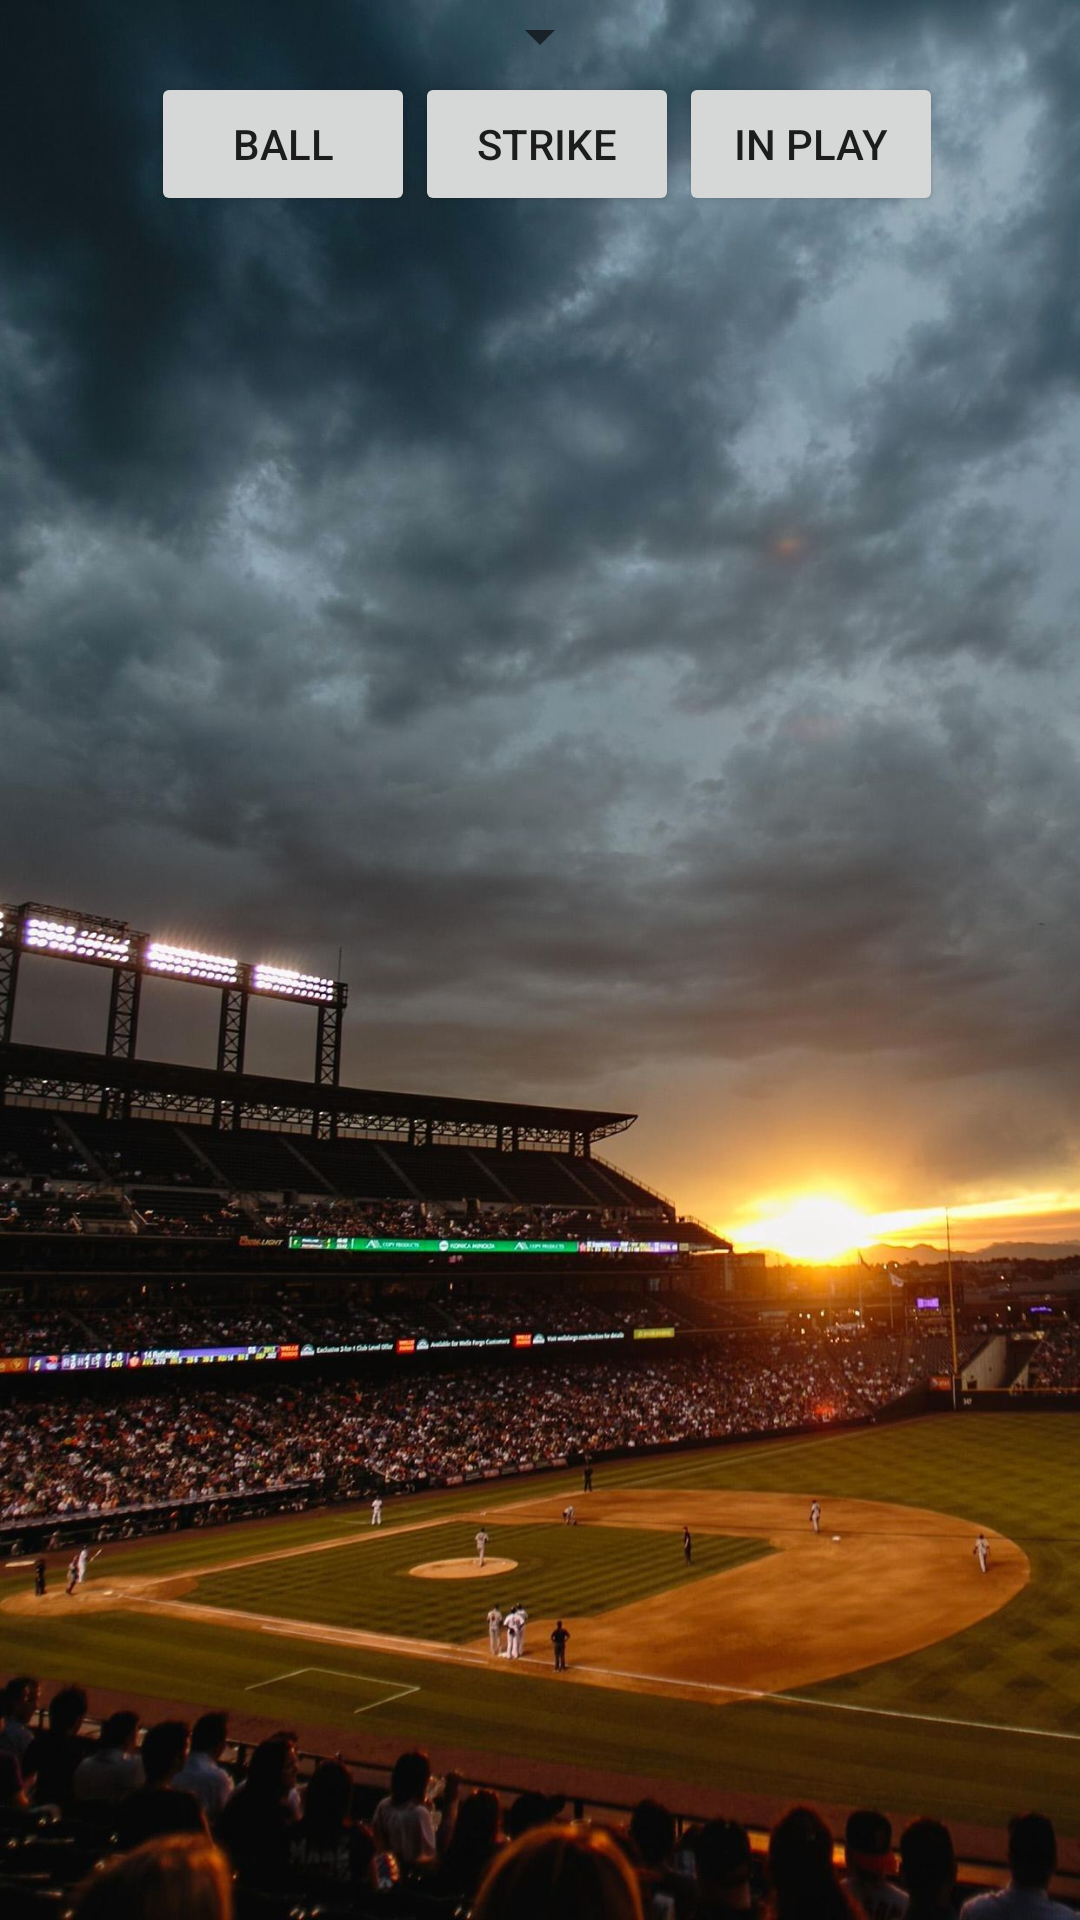

Reconstruct the res/layout file that produces this screen, plus the resources it refers to.
<!-- AndroidManifest.xml: application theme Theme.BaseballTracker -->
<!-- res/layout/activity_batting.xml -->
<?xml version="1.0" encoding="utf-8"?>
<androidx.constraintlayout.widget.ConstraintLayout xmlns:android="http://schemas.android.com/apk/res/android"
    xmlns:app="http://schemas.android.com/apk/res-auto"
    xmlns:tools="http://schemas.android.com/tools"
    android:layout_width="match_parent"
    android:layout_height="match_parent"
    tools:context=".BattingActivity"
    android:background="@drawable/bbhome">

    

    <LinearLayout
        android:layout_width="match_parent"
        android:layout_height="wrap_content"
        android:gravity="center"
        android:orientation="vertical"
        tools:ignore="MissingConstraints">


        <Spinner
            android:gravity="left"
            android:layout_width="wrap_content"
            android:layout_height="wrap_content"
            android:id="@+id/pitcher"
            />

        <LinearLayout
            android:gravity="center"
            android:layout_width="match_parent"
            android:layout_height="wrap_content">
            <Button
                android:id="@+id/bppichBall"
                android:layout_width="wrap_content"
                android:layout_height="wrap_content"

                android:layout_marginLeft="5dp"


                android:text="Ball" />

            <Button
                android:id="@+id/bppitchStrike"

                android:layout_width="wrap_content"
                android:layout_height="wrap_content"
                android:text="Strike"
                />

            <Button
                android:layout_width="wrap_content"
                android:layout_height="wrap_content"
                android:id="@+id/bpinplay"
                android:text="In Play"/>
        </LinearLayout>



            />


    </LinearLayout>


</androidx.constraintlayout.widget.ConstraintLayout>
<!-- resources referenced by this layout -->
<resources>
  <!-- drawable bbhome: jpg bitmap (drawable, 234150 bytes) -->
  <style name="Theme.BaseballTracker" parent="Theme.MaterialComponents.DayNight.DarkActionBar">
          
          <item name="colorPrimary">@color/primary</item>
          <item name="colorPrimaryVariant">@color/purple_700</item>
          <item name="colorOnPrimary">@color/white</item>
          
          <item name="colorSecondary">@color/teal_200</item>
          <item name="colorSecondaryVariant">@color/teal_700</item>
          <item name="colorOnSecondary">@color/black</item>
          
          <item name="android:statusBarColor">#651B0D</item>
          
      </style>
  <color name="primary">#DF5246</color>
  <color name="purple_700">#FF3700B3</color>
  <color name="white">#FFFFFFFF</color>
  <color name="teal_200">#FF03DAC5</color>
  <color name="teal_700">#FF018786</color>
  <color name="black">#FF000000</color>
</resources>
